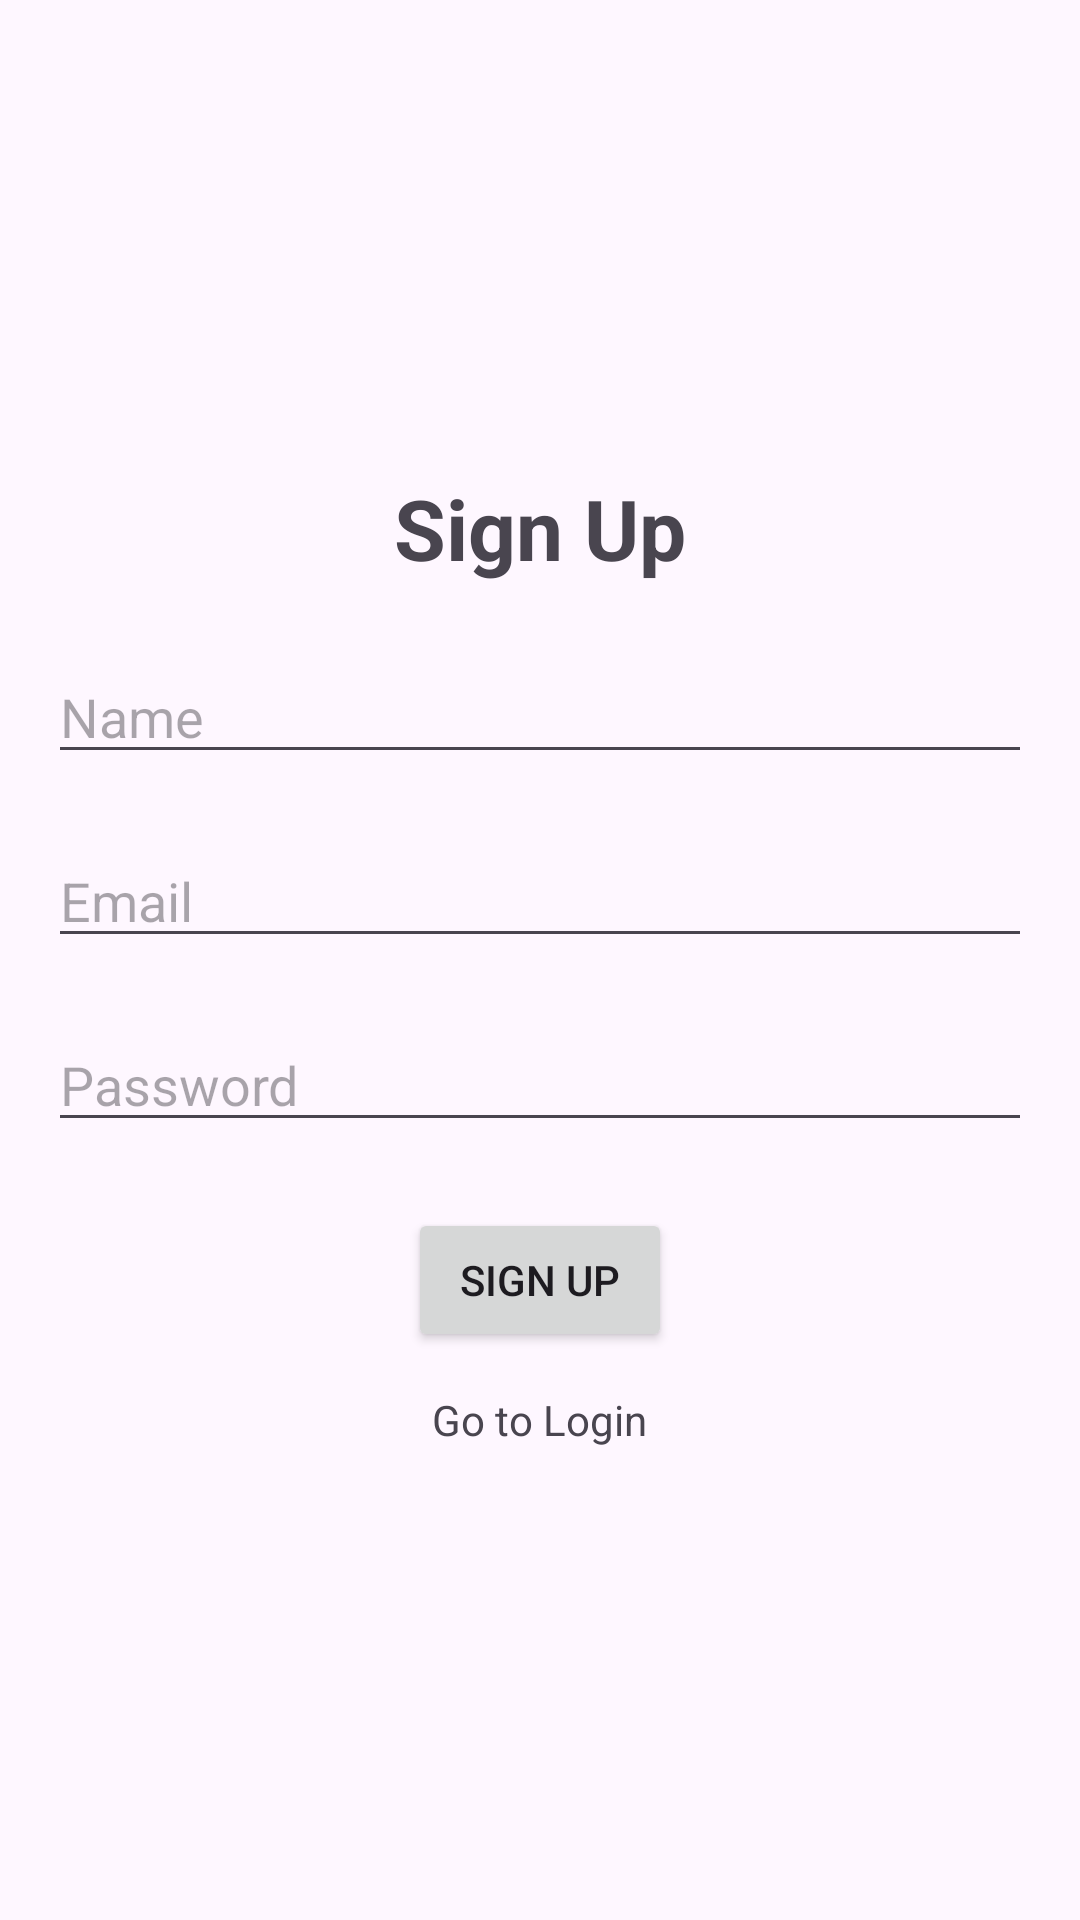

Reconstruct the res/layout file that produces this screen, plus the resources it refers to.
<!-- AndroidManifest.xml: application theme Theme.IScany -->
<!-- res/layout/activity_sign_up.xml -->
<?xml version="1.0" encoding="utf-8"?>
<LinearLayout xmlns:android="http://schemas.android.com/apk/res/android"
    xmlns:app="http://schemas.android.com/apk/res-auto"
    xmlns:tools="http://schemas.android.com/tools"
    android:layout_width="match_parent"
    android:layout_height="match_parent"
    android:gravity="center"
    android:orientation="vertical"
    android:padding="16dp"
    tools:context=".SignUpActivity">

    <TextView
        android:layout_width="wrap_content"
        android:layout_height="wrap_content"
        android:layout_marginBottom="22dp"
        android:text="Sign Up"
        android:textSize="28sp"
        android:textStyle="bold" />

    <EditText
        android:id="@+id/edt_name"
        android:layout_width="match_parent"
        android:layout_height="wrap_content"
        android:layout_marginBottom="20dp"
        android:hint="Name" />


    <EditText
        android:id="@+id/edt_email2"
        android:layout_width="match_parent"
        android:layout_height="wrap_content"
        android:layout_marginBottom="20dp"
        android:hint="Email" />

    <EditText
        android:id="@+id/edt_password2"
        android:layout_width="match_parent"
        android:layout_height="wrap_content"
        android:layout_marginBottom="22dp"
        android:hint="Password" />

    <ProgressBar
        android:id="@+id/progressBar"
        android:layout_width="wrap_content"
        android:layout_height="wrap_content"
        android:visibility="gone" />

    <Button
        android:id="@+id/btn_SignUp"
        android:layout_width="wrap_content"
        android:layout_height="wrap_content"
        android:layout_marginBottom="13dp"
        android:text="Sign Up" />

    <TextView
        android:id="@+id/txt_LogIn"
        android:layout_width="wrap_content"
        android:layout_height="wrap_content"
        android:text="Go to Login" />

</LinearLayout>
<!-- resources referenced by this layout -->
<resources>
  <style name="Theme.IScany" parent="Base.Theme.IScany" />
  <style name="Base.Theme.IScany" parent="Theme.Material3.DayNight.NoActionBar">
          
          
      </style>
</resources>
